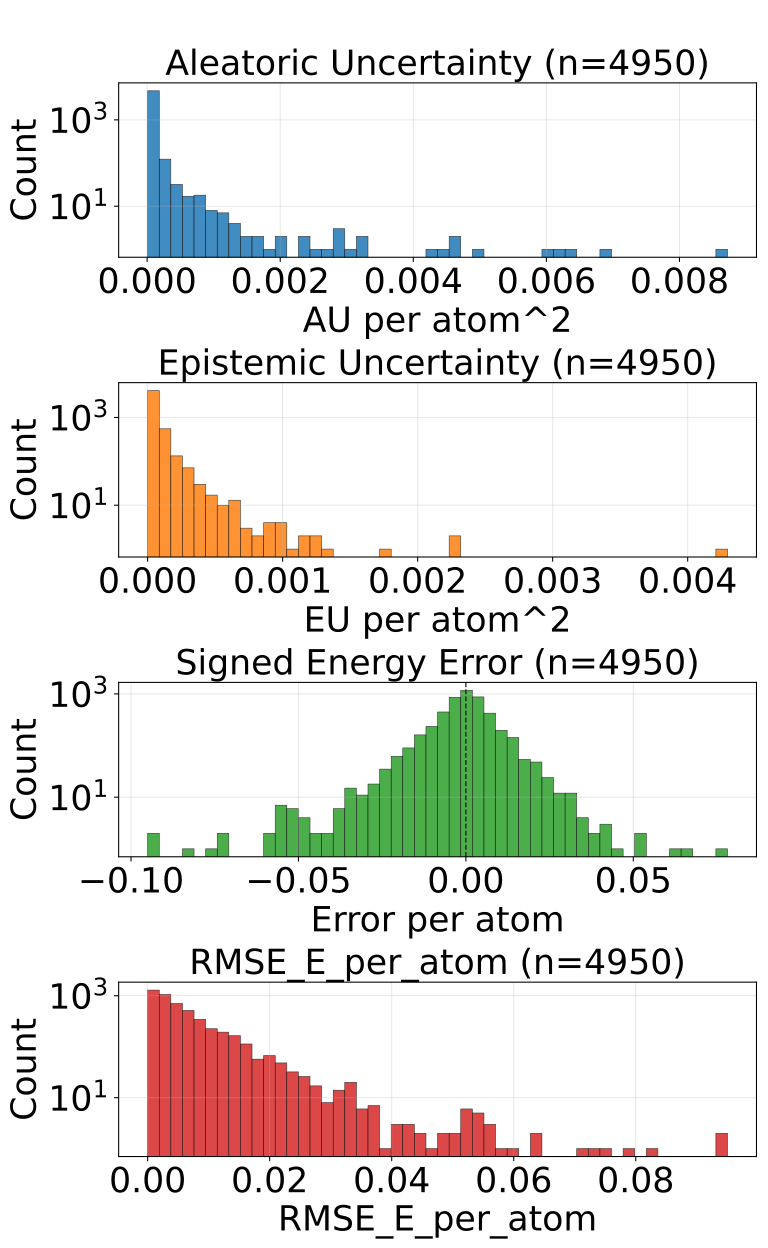

Data behind this chart, as committed beside it:
config_index, num_atoms, ref_energy, pred_energy, error, sq_error, rmse_e_atom, aleatoric_var, epistemic_var, total_var
0, 22.0, -613.2, -613.2, 0.007629, 5.820766091346741e-05, 0.007629, 3.928205114789307e-05, 1.4128349903330673e-05, 5.341040014172904e-05
1, 22.0, -613.4, -613.4, -0.00177, 3.1329691410064697e-06, 0.00177, 1.64835018949816e-05, 1.1298805475234985e-05, 2.7782307370216586e-05
2, 22.0, -613.4, -613.4, 0.001648, 2.7157366275787354e-06, 0.001648, 1.8013359294855036e-05, 1.718420571705792e-05, 3.519756501191296e-05
3, 23.0, -675.4, -675.4, 0.006836, 4.673004150390625e-05, 0.006836, 3.4447049984009936e-05, 1.0841339644684922e-05, 4.528839053818956e-05
4, 23.0, -675.7, -675.7, 0.0009766, 9.5367431640625e-07, 0.0009766, 1.4149426533549558e-05, 9.450503057450987e-06, 2.3599928681505844e-05
5, 21.0, -598, -598, -0.004395, 1.9311904907226562e-05, 0.004395, 3.562770871212706e-05, 2.2836775315226987e-05, 5.846448402735405e-05
6, 21.0, -598.2, -598.2, -0.006775, 4.589930176734924e-05, 0.006775, 0.0001747, 2.3194030291051604e-05, 0.0001979
7, 22.0, -546.4, -546.4, -0.01624, 0.0002636, 0.01624, 0.0002035, 1.5941262972773984e-05, 0.0002195
8, 23.0, -611.6, -611.6, -0.0007935, 6.295740604400635e-07, 0.0007935, 1.996390892600175e-05, 8.543580406694673e-06, 2.8507489332696423e-05
9, 24.0, -671.4, -671.4, 0.002258, 5.09992241859436e-06, 0.002258, 1.6331783626810648e-05, 6.9396569415403064e-06, 2.3271441023098305e-05
10, 24.0, -671.3, -671.3, 0.004272, 1.825392246246338e-05, 0.004272, 1.420817989128409e-05, 4.946813078277046e-06, 1.9154993424308486e-05
11, 26.0, -634.6, -634.6, 0.001831, 3.3527612686157227e-06, 0.001831, 3.2296153221977875e-05, 3.057196590816602e-05, 6.286811549216509e-05
12, 23.0, -547.6, -547.6, -0.002319, 5.379319190979004e-06, 0.002319, 0.0001334, 9.446218427910935e-06, 0.0001428
13, 24.0, -609.8, -609.8, -0.003052, 9.313225746154785e-06, 0.003052, 2.8098997063352726e-05, 1.063421404978726e-05, 3.873321111313999e-05
14, 24.0, -502.3, -502.3, 0.001678, 2.8172507882118225e-06, 0.001678, 1.919812166306656e-05, 1.2730900380120147e-05, 3.192902295268141e-05
15, 25.0, -563.8, -563.8, 0.00592, 3.505125641822815e-05, 0.00592, 9.824005246628076e-05, 0.0002989, 0.0003972
16, 26.0, -621, -621, 0.002747, 7.543712854385376e-06, 0.002747, 1.6357662389054894e-05, 7.77989589550998e-06, 2.4137558284564875e-05
17, 26.0, -620.9, -620.9, -0.0004272, 1.825392246246338e-07, 0.0004272, 3.909357110387646e-05, 2.6895664632320404e-05, 6.598923937417567e-05
18, 24.0, -441, -441, -0.008179, 6.689131259918213e-05, 0.008179, 1.6464580767205916e-05, 6.101839062466752e-06, 2.2566418920177966e-05
19, 26.0, -521.4, -521.4, 0.004578, 2.0954757928848267e-05, 0.004578, 2.5716013624332845e-05, 5.380250513553619e-06, 3.1096264137886465e-05
20, 27.0, -577.9, -577.9, 0.0003662, 1.341104507446289e-07, 0.0003662, 1.6642316040815786e-05, 7.23227867638343e-06, 2.3874594262451865e-05
21, 28.0, -590.4, -590.3, 0.008057, 6.490945816040039e-05, 0.008057, 4.3857104174094275e-05, 8.52391094667837e-05, 0.0001291
22, 33.0, -811.1, -811.1, 0.007507, 5.63599169254303e-05, 0.007507, 4.4941960368305445e-05, 8.986704415292479e-06, 5.392866296460852e-05
23, 26.0, -464.4, -464.4, 0.006439, 4.146341234445572e-05, 0.006439, 0.0002581, 0.0002464, 0.0005044
24, 29.0, -539.2, -539.2, -0.001099, 1.2069940567016602e-06, 0.001099, 1.9134056856273673e-05, 1.894682668535097e-06, 2.1028739865869284e-05
25, 29.0, -539.2, -539.2, 0.0003052, 9.313225746154785e-08, 0.0003052, 1.6499854609719478e-05, 1.0802968972711824e-05, 2.73028235824313e-05
26, 29.0, -539.3, -539.3, 0.0, 0.0, 0.0, 1.186984263767954e-05, 6.82193785905838e-06, 1.869178049673792e-05
27, 30.0, -589.5, -589.5, -0.0007324, 5.364418029785156e-07, 0.0007324, 1.8916431145044044e-05, 9.549781680107117e-06, 2.846621282515116e-05
28, 31.0, -636.4, -636.4, -6.103515625e-05, 3.725290298461914e-09, 6.103515625e-05, 3.560075128916651e-05, 1.7939135432243347e-05, 5.353988672140986e-05
29, 33.0, -721.9, -721.9, 0.004578, 2.0954757928848267e-05, 0.004578, 2.1129908418515697e-05, 1.4298222595243715e-05, 3.542812919477001e-05
30, 33.0, -721.9, -721.9, 0.004395, 1.9311904907226562e-05, 0.004395, 1.5124805031518918e-05, 7.426179763569962e-06, 2.255098479508888e-05
31, 35.0, -797.5, -797.5, -0.002502, 6.2622129917144775e-06, 0.002502, 1.7886202840600163e-05, 1.0269694030284882e-05, 2.8155896870885044e-05
32, 35.0, -797.5, -797.5, 0.001526, 2.3283064365386963e-06, 0.001526, 2.1209441911196336e-05, 1.1071749213442672e-05, 3.2281190215144306e-05
33, 35.0, -797.5, -797.5, 0.002014, 4.056841135025024e-06, 0.002014, 1.895571949717123e-05, 1.036040521285031e-05, 2.931612471002154e-05
34, 35.0, -797.5, -797.5, 0.004578, 2.0954757928848267e-05, 0.004578, 1.6320916984113865e-05, 7.248297151818406e-06, 2.356921322643757e-05
35, 27.0, -468.9, -468.9, 0.002655, 7.049180567264557e-06, 0.002655, 1.4668529729533475e-05, 2.268236130475998e-06, 1.6936766769504175e-05
36, 28.0, -525.2, -525.2, -0.0003662, 1.341104507446289e-07, 0.0003662, 1.2124774002586491e-05, 1.1129118320241105e-05, 2.3253891413332894e-05
37, 28.0, -525.1, -525.1, -0.001343, 1.8030405044555664e-06, 0.001343, 0.0002838, 9.361281627207063e-06, 0.0002932
38, 28.0, -432.7, -432.7, 0.001038, 1.0766088962554932e-06, 0.001038, 4.2051415221067145e-05, 3.801151251536794e-05, 8.006292773643509e-05
39, 28.0, -432.7, -432.7, 0.008606, 7.406249642372131e-05, 0.008606, 3.988077151007019e-05, 2.9365532100200653e-05, 6.924630724824965e-05
40, 29.0, -488.5, -488.5, -0.002686, 7.212162017822266e-06, 0.002686, 0.0001077, 7.86404143582331e-06, 0.0001156
41, 29.0, -488.4, -488.4, 0.003906, 1.52587890625e-05, 0.003906, 1.812578375393059e-05, 1.0068901246995665e-05, 2.8194685000926256e-05
42, 34.0, -684.8, -684.8, 0.004333, 1.877918839454651e-05, 0.004333, 1.749440525600221e-05, 7.828324669389986e-06, 2.5322729925392196e-05
43, 36.0, -760.4, -760.4, 0.002686, 7.212162017822266e-06, 0.002686, 1.9625209461082704e-05, 3.32612535203225e-06, 2.2951335267862305e-05
44, 36.0, -760.4, -760.4, -0.0004883, 2.384185791015625e-07, 0.0004883, 1.8975593775394373e-05, 2.9351563171076123e-06, 2.1910749637754634e-05
45, 33.0, -598.9, -598.9, 0.001038, 1.0766088962554932e-06, 0.001038, 2.2947773686610162e-05, 5.396269443735946e-06, 2.8344042220851406e-05
46, 31.0, -541.3, -541.3, -0.002869, 8.229166269302368e-06, 0.002869, 2.5677551093394868e-05, 2.746116297203116e-05, 5.3138712246436626e-05
47, 31.0, -541.3, -541.3, 0.002258, 5.09992241859436e-06, 0.002258, 3.257453499827534e-05, 3.6012941563967615e-05, 6.858747656224295e-05
48, 32.0, -588.3, -588.3, 0.001099, 1.2069940567016602e-06, 0.001099, 1.4180840480548795e-05, 6.241723895072937e-06, 2.0422565285116434e-05
49, 32.0, -588.5, -588.5, -0.00177, 3.1329691410064697e-06, 0.00177, 1.456561585655436e-05, 1.282431185245514e-06, 1.5848047041799873e-05
51, 33.0, -554.2, -554.2, -0.0007324, 5.364418029785156e-07, 0.0007324, 2.0427052731974982e-05, 1.4646537238149904e-05, 3.5073589970124885e-05
52, 39.0, -726.6, -726.6, 0.004272, 1.825392246246338e-05, 0.004272, 2.0236844648025e-05, 5.856528787262505e-06, 2.6093373890034854e-05
53, 32.0, -426.8, -426.8, -0.0006104, 3.725290298461914e-07, 0.0006104, 1.3400333955360111e-05, 1.6279052488243906e-06, 1.5028239431558177e-05
54, 33.0, -475.9, -475.9, -0.0006714, 4.507601261138916e-07, 0.0006714, 3.7475543649634346e-05, 3.922870291717118e-06, 4.139841257710941e-05
55, 34.0, -521.9, -521.9, 0.004089, 1.6722828149795532e-05, 0.004089, 2.5385714252479374e-05, 3.353469219291583e-05, 5.89204064453952e-05
56, 36.0, -606.7, -606.7, 0.007141, 5.099549889564514e-05, 0.007141, 1.971992605831474e-05, 9.016692274599336e-06, 2.8736618332914077e-05
57, 36.0, -606.7, -606.7, -0.0002441, 5.960464477539063e-08, 0.0002441, 1.2830641026084777e-05, 6.910227057232987e-06, 1.9740868083317764e-05
58, 31.0, -410.2, -410.2, -0.003235, 1.0464340448379517e-05, 0.003235, 5.3534011385636404e-05, 3.3481093851150945e-05, 8.701510523678735e-05
59, 31.0, -410.5, -410.5, -0.001038, 1.0766088962554932e-06, 0.001038, 1.3472565115080215e-05, 2.448586656100815e-06, 1.592115222592838e-05
60, 32.0, -380.5, -380.5, 6.103515625e-05, 3.725290298461914e-09, 6.103515625e-05, 0.000101, 3.0600233003497124e-05, 0.0001316
... 4,890 more rows
